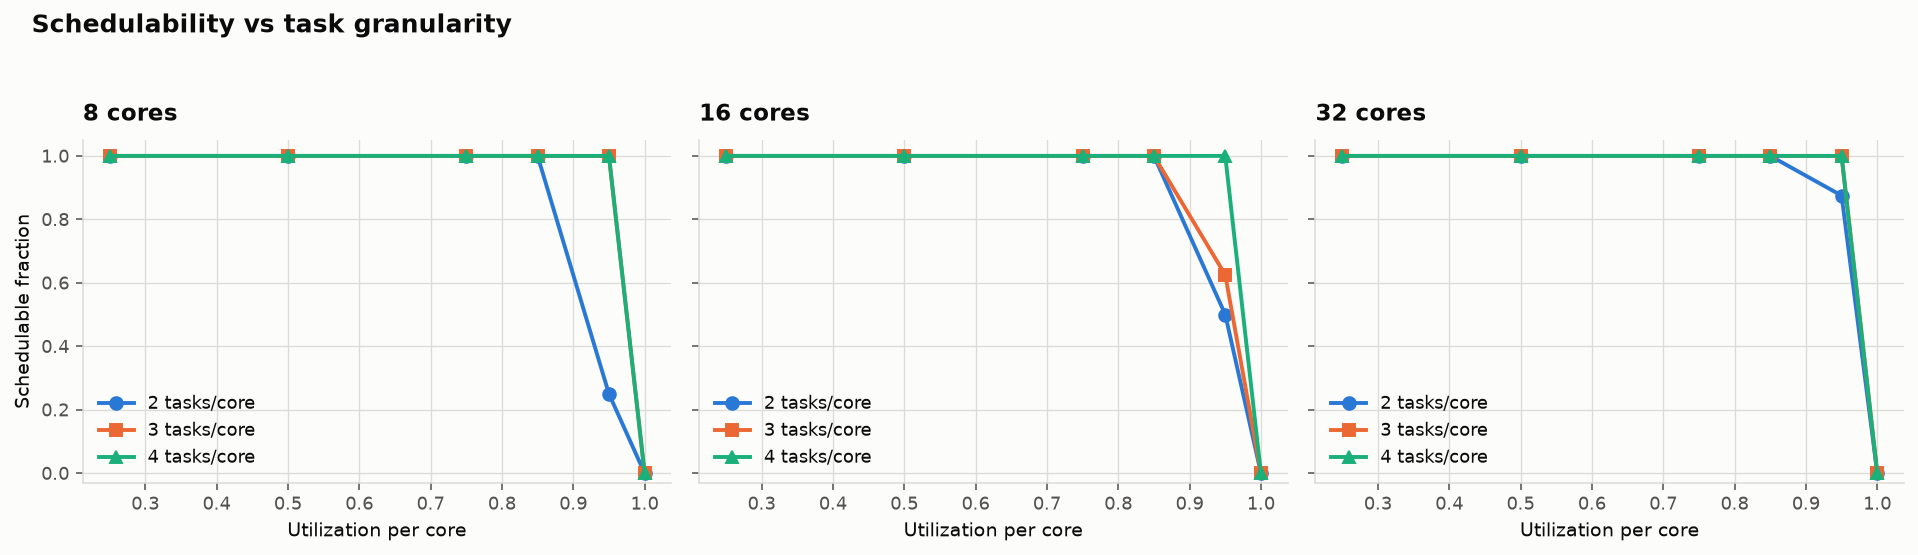

The data file committed next to this chart (first rows):
n_cores, tasks_per_core, u_per_core, schedulable
8, 2, 0.25, 1.0
8, 2, 0.5, 1.0
8, 2, 0.75, 1.0
8, 2, 0.85, 1.0
8, 2, 0.95, 0.25
8, 2, 1.0, 0.0
8, 3, 0.25, 1.0
8, 3, 0.5, 1.0
8, 3, 0.75, 1.0
8, 3, 0.85, 1.0
8, 3, 0.95, 1.0
8, 3, 1.0, 0.0
8, 4, 0.25, 1.0
8, 4, 0.5, 1.0
8, 4, 0.75, 1.0
8, 4, 0.85, 1.0
8, 4, 0.95, 1.0
8, 4, 1.0, 0.0
16, 2, 0.25, 1.0
16, 2, 0.5, 1.0
16, 2, 0.75, 1.0
16, 2, 0.85, 1.0
16, 2, 0.95, 0.5
16, 2, 1.0, 0.0
16, 3, 0.25, 1.0
16, 3, 0.5, 1.0
16, 3, 0.75, 1.0
16, 3, 0.85, 1.0
16, 3, 0.95, 0.625
16, 3, 1.0, 0.0
16, 4, 0.25, 1.0
16, 4, 0.5, 1.0
16, 4, 0.75, 1.0
16, 4, 0.85, 1.0
16, 4, 0.95, 1.0
16, 4, 1.0, 0.0
32, 2, 0.25, 1.0
32, 2, 0.5, 1.0
32, 2, 0.75, 1.0
32, 2, 0.85, 1.0
32, 2, 0.95, 0.875
32, 2, 1.0, 0.0
32, 3, 0.25, 1.0
32, 3, 0.5, 1.0
32, 3, 0.75, 1.0
32, 3, 0.85, 1.0
32, 3, 0.95, 1.0
32, 3, 1.0, 0.0
32, 4, 0.25, 1.0
32, 4, 0.5, 1.0
32, 4, 0.75, 1.0
32, 4, 0.85, 1.0
32, 4, 0.95, 1.0
32, 4, 1.0, 0.0
